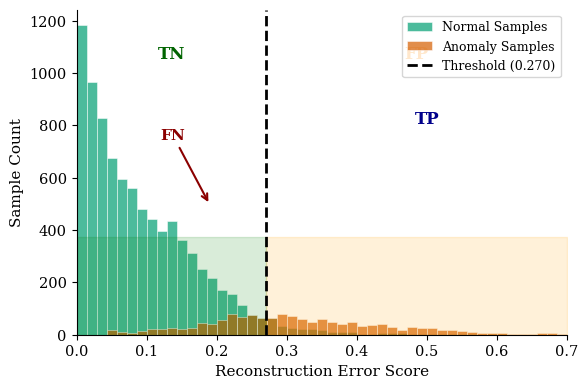

Here is the Python script that generated this plot:
#!/usr/bin/env python3
"""
图4-6: 异常得分分布直方图
Fig 4-6: Anomaly Score Distribution and Classification Regions

输出文件: fig_4_6_score_distribution.pdf, fig_4_6_score_distribution.png
"""

import matplotlib.pyplot as plt
import matplotlib
import numpy as np

# 论文格式配置
matplotlib.rcParams['font.family'] = 'serif'
matplotlib.rcParams['font.serif'] = ['Times New Roman', 'DejaVu Serif']
matplotlib.rcParams['font.sans-serif'] = ['Arial', 'DejaVu Sans']
matplotlib.rcParams['font.size'] = 10.5
matplotlib.rcParams['axes.unicode_minus'] = False
matplotlib.rcParams['axes.linewidth'] = 0.8
matplotlib.rcParams['xtick.major.width'] = 0.8
matplotlib.rcParams['ytick.major.width'] = 0.8
matplotlib.rcParams['mathtext.fontset'] = 'stix'

# 色盲友好配色
COLORS = {
    'normal': '#009E73',
    'anomaly': '#D55E00',
    'threshold': '#000000',
}


def main():
    """主函数"""
    fig, ax = plt.subplots(figsize=(6, 4))

    # 生成模拟的异常得分分布
    np.random.seed(42)

    # 正常样本得分
    normal_scores = np.concatenate([
        np.random.exponential(0.08, 7000),
        np.random.normal(0.15, 0.05, 1540),
    ])
    normal_scores = np.clip(normal_scores, 0, 0.6)

    # 异常样本得分
    anomaly_scores = np.concatenate([
        np.random.normal(0.35, 0.12, 800),
        np.random.normal(0.22, 0.08, 400),
        np.random.exponential(0.15, 260) + 0.2,
    ])
    anomaly_scores = np.clip(anomaly_scores, 0.05, 1.0)

    # 阈值
    threshold = np.percentile(normal_scores, 97)

    # 绘制直方图
    bins = np.linspace(0, 0.7, 50)

    ax.hist(normal_scores, bins=bins, alpha=0.7, color=COLORS['normal'],
            label='Normal Samples', edgecolor='white', linewidth=0.5)
    ax.hist(anomaly_scores, bins=bins, alpha=0.7, color=COLORS['anomaly'],
            label='Anomaly Samples', edgecolor='white', linewidth=0.5)

    # 阈值线
    ax.axvline(x=threshold, color=COLORS['threshold'], linestyle='--',
               linewidth=2, label=f'Threshold ({threshold:.3f})')

    # 标注区域
    ymax = ax.get_ylim()[1]

    ax.fill_betweenx([0, ymax*0.3], 0, threshold, alpha=0.15, color='green')
    ax.text(threshold/2, ymax*0.85, 'TN', fontsize=12, ha='center', fontweight='bold', color='darkgreen')

    ax.fill_betweenx([0, ymax*0.3], threshold, 0.7, alpha=0.15, color='orange')
    ax.text((threshold+0.7)/2, ymax*0.85, 'FP', fontsize=12, ha='center', fontweight='bold', color='darkorange')

    ax.annotate('FN', xy=(threshold-0.08, ymax*0.4), fontsize=11,
                fontweight='bold', color='darkred',
                arrowprops=dict(arrowstyle='->', color='darkred', lw=1.5),
                xytext=(threshold-0.15, ymax*0.6))

    ax.text(0.5, ymax*0.65, 'TP', fontsize=12, ha='center', fontweight='bold', color='darkblue')

    ax.set_xlabel('Reconstruction Error Score', fontsize=11)
    ax.set_ylabel('Sample Count', fontsize=11)
    ax.set_xlim(0, 0.7)
    ax.set_ylim(0, ymax)

    ax.legend(loc='upper right', fontsize=9, frameon=True)

    ax.spines['top'].set_visible(False)
    ax.spines['right'].set_visible(False)

    plt.tight_layout()

    # 保存
    plt.savefig('fig_4_6_score_distribution.pdf', dpi=600, bbox_inches='tight')
    plt.savefig('fig_4_6_score_distribution.png', dpi=300, bbox_inches='tight')
    print("已生成: fig_4_6_score_distribution.pdf/png")
    plt.close()


if __name__ == '__main__':
    main()
